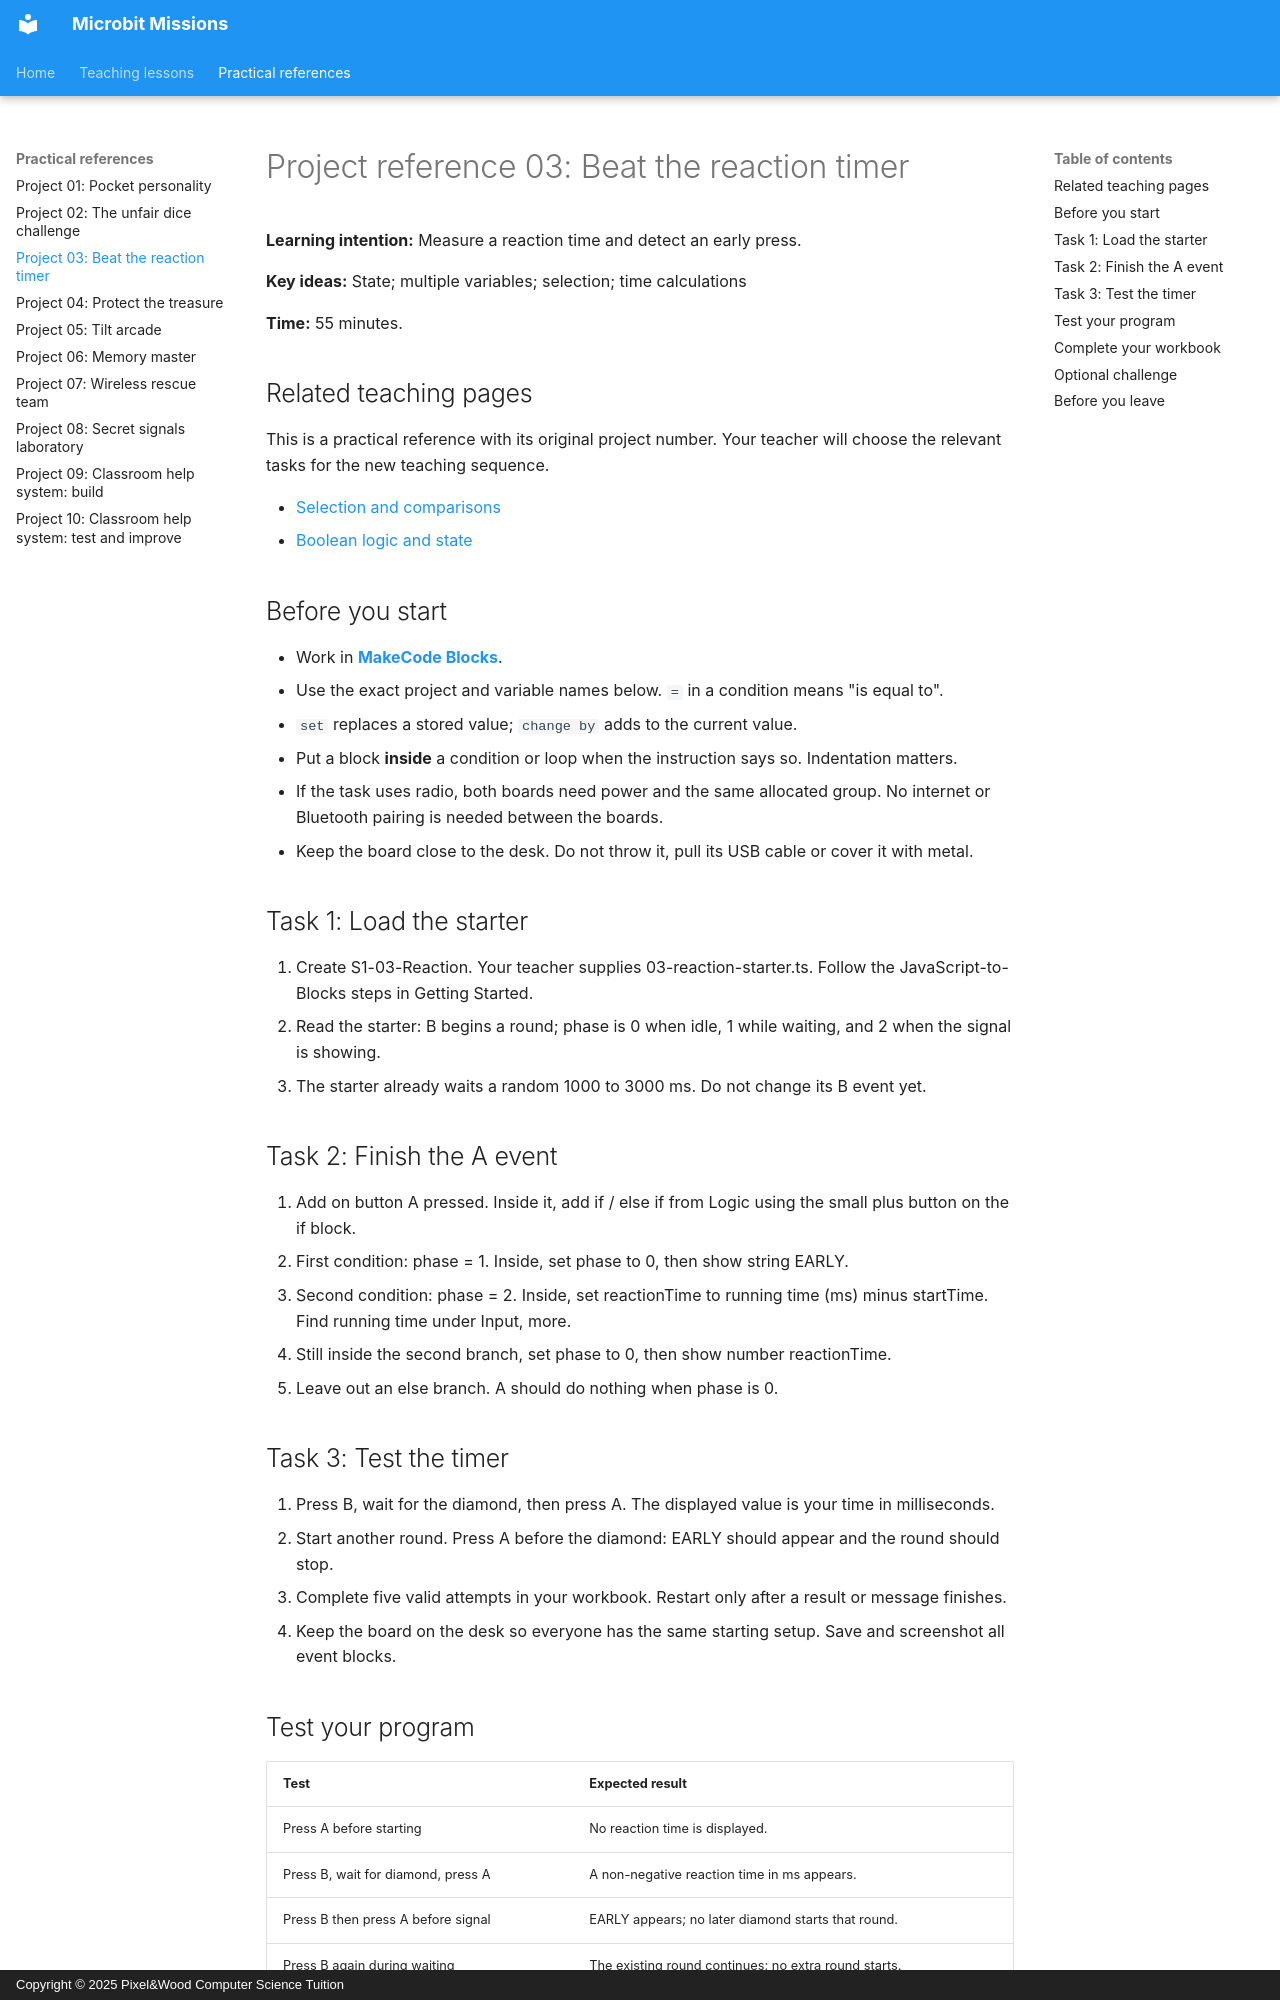

repository: Mr-Wood-CS/Microbit-Missions · page: 03-reaction-timer/index.html · generator: mkdocs · copyright: Copyright © 2025 Pixel&Wood Computer Science Tuition

# Project reference 03: Beat the reaction timer

**Learning intention:** Measure a reaction time and detect an early press.

**Key ideas:** State; multiple variables; selection; time calculations

**Time:** 55 minutes.

## Related teaching pages

This is a practical reference with its original project number. Your teacher will choose the relevant tasks for the new teaching sequence.

- [Selection and comparisons](concepts/03-selection-comparisons.md)
- [Boolean logic and state](concepts/05-boolean-logic-state.md)

## Before you start

- Work in [**MakeCode Blocks**](https://makecode.microbit.org/){ target="_blank" rel="noopener noreferrer" }.
- Use the exact project and variable names below. `=` in a condition means "is equal to".
- `set` replaces a stored value; `change by` adds to the current value.
- Put a block **inside** a condition or loop when the instruction says so. Indentation matters.
- If the task uses radio, both boards need power and the same allocated group. No internet or Bluetooth pairing is needed between the boards.
- Keep the board close to the desk. Do not throw it, pull its USB cable or cover it with metal.

## Task 1: Load the starter

1. Create S1-03-Reaction. Your teacher supplies 03-reaction-starter.ts. Follow the JavaScript-to-Blocks steps in Getting Started.
2. Read the starter: B begins a round; phase is 0 when idle, 1 while waiting, and 2 when the signal is showing.
3. The starter already waits a random 1000 to 3000 ms. Do not change its B event yet.

## Task 2: Finish the A event

1. Add on button A pressed. Inside it, add if / else if from Logic using the small plus button on the if block.
2. First condition: phase = 1. Inside, set phase to 0, then show string EARLY.
3. Second condition: phase = 2. Inside, set reactionTime to running time (ms) minus startTime. Find running time under Input, more.
4. Still inside the second branch, set phase to 0, then show number reactionTime.
5. Leave out an else branch. A should do nothing when phase is 0.

## Task 3: Test the timer

1. Press B, wait for the diamond, then press A. The displayed value is your time in milliseconds.
2. Start another round. Press A before the diamond: EARLY should appear and the round should stop.
3. Complete five valid attempts in your workbook. Restart only after a result or message finishes.
4. Keep the board on the desk so everyone has the same starting setup. Save and screenshot all event blocks.
